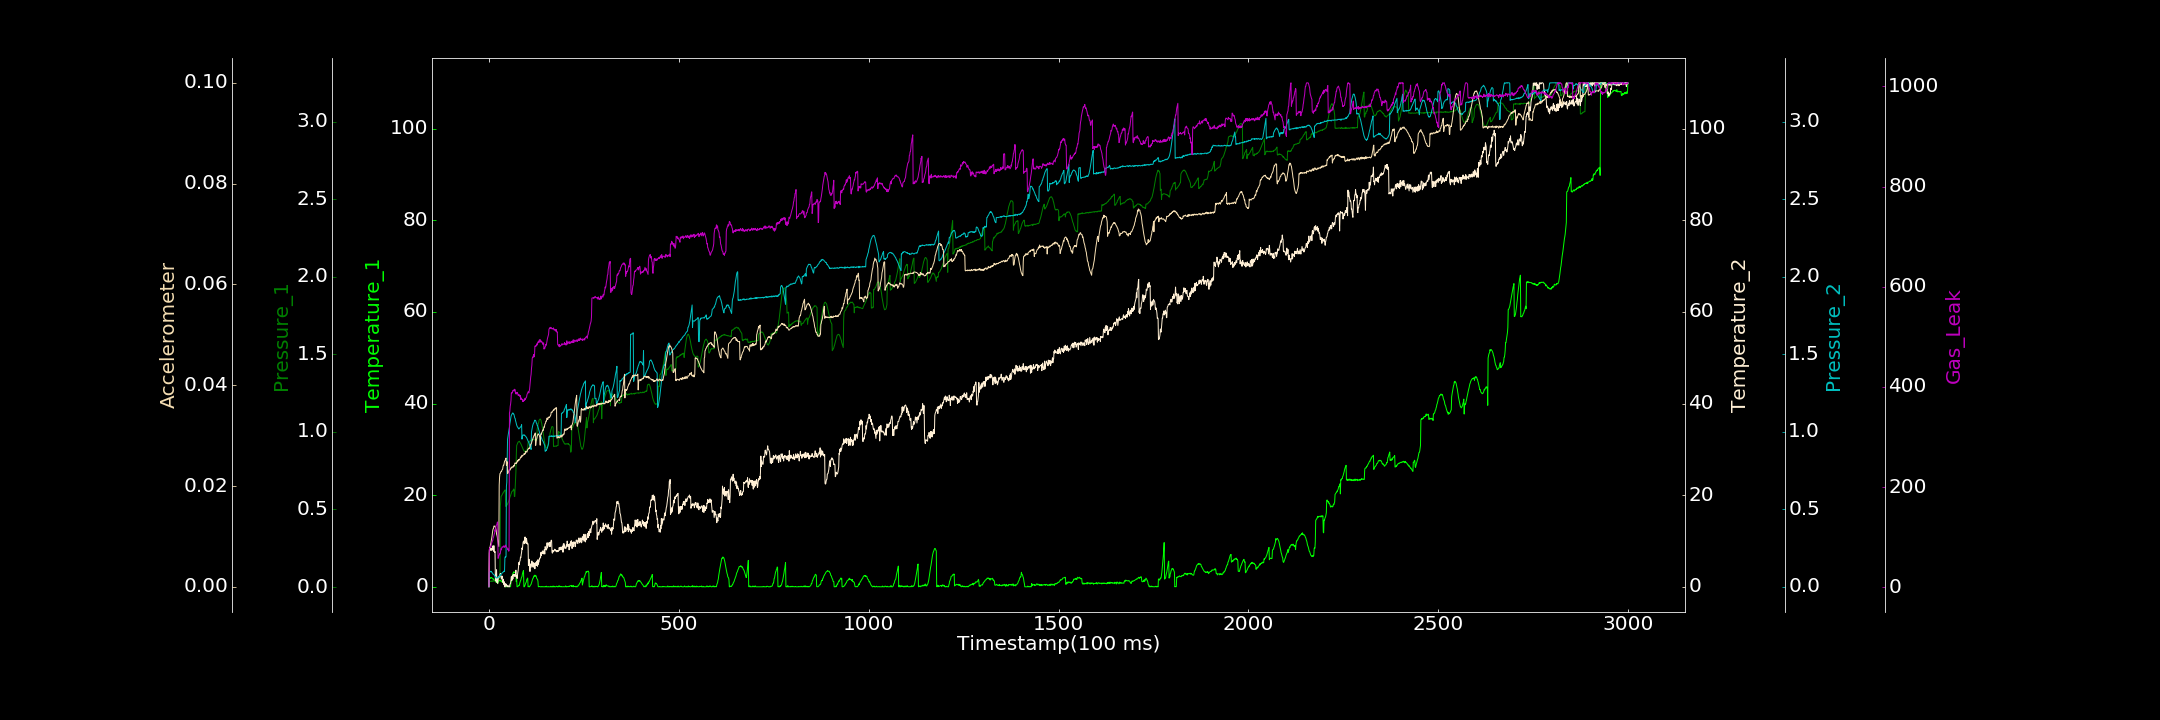

Source data for this figure (header and first rows):
0.000000000, 0.000000000, 0.001386548, 0.104684672, 0.000000000, 0.000000000, 1.175097926
1, 1.67, 0.03713, 7.312, 0.09261, 0.007331, 76.1
2, 1.939, 0.03784, 8.598, 0.09707, 0.007416, 78.84
3, 1.967, 0.03624, 7.973, 0.09543, 0.007928, 79.48
4, 1.837, 0.03579, 7.999, 0.1, 0.008331, 81.62
5, 1.949, 0.03818, 8.331, 0.09807, 0.008667, 80.68
6, 2.042, 0.03973, 8.002, 0.09956, 0.009112, 84.68
7, 1.944, 0.03577, 8.297, 0.09475, 0.009622, 88.13
8, 1.931, 0.03627, 7.981, 0.09149, 0.009983, 90.53
9, 1.864, 0.04065, 8.704, 0.08911, 0.01062, 92.59
10, 1.705, 0.03866, 8.931, 0.08487, 0.01115, 93.31
11, 1.695, 0.03588, 8.654, 0.08192, 0.0115, 99.26
12, 1.725, 0.04124, 7.768, 0.07895, 0.01157, 100
13, 1.509, 0.04249, 8.976, 0.07815, 0.01204, 103.4
14, 1.379, 0.03941, 7.946, 0.07515, 0.01205, 106.5
15, 1.368, 0.04154, 7.487, 0.07163, 0.01198, 108.8
16, 1.393, 0.0424, 7.693, 0.06703, 0.01204, 115.4
17, 1.099, 0.04535, 1.274, 0.06285, 0.01171, 112.2
18, 1.087, 0.0467, 2.567, 0.06344, 0.01154, 118.8
19, 0.9806, 0.04509, 1.725, 0.05714, 0.01122, 123.5
20, 1.048, 0.04484, 3.718, 0.05774, 0.01047, 124.4
21, 1, 0.04398, 0.9408, 0.05666, 0.01023, 125.8
22, 1.096, 0.04154, 1.767, 0.05804, 0.009907, 130.1
23, 0.7696, 0.04161, 0.6967, 0.05908, 0.009267, 130.4
24, 0.8359, 0.04914, 1.334, 0.06036, 0.008851, 57.96
25, 1.16, 0.04908, 1.998, 0.06377, 0.008538, 59.32
26, 1.363, 0.04924, 2.275, 0.06363, 0.007997, 62.75
27, 1.358, 0.05363, 2.173, 0.06941, 0.02018, 64.44
28, 1.336, 0.05502, 2.104, 0.06815, 0.0218, 67.04
29, 1.277, 0.056, 2.682, 0.07072, 0.02247, 66.38
30, 1.451, 0.5202, 2.907, 0.07685, 0.02251, 68.88
31, 1.357, 0.557, 2.432, 0.07454, 0.02275, 73.55
32, 1.201, 0.5844, 2.053, 0.08154, 0.02289, 77.66
33, 1.266, 0.587, 1.676, 0.0824, 0.02284, 75.08
34, 1.04, 0.5912, 2.337, 0.08764, 0.02314, 80.31
35, 1.028, 0.5952, 2.321, 0.08968, 0.02323, 80.95
36, 1.013, 0.6018, 1.894, 0.09189, 0.02331, 80.69
37, 1.002, 0.6034, 0.9219, 0.09357, 0.02386, 79.85
38, 0.7892, 0.6121, 1.614, 0.0975, 0.02412, 81.43
39, 0.6468, 0.6121, 0.5443, 0.09755, 0.0241, 83
40, 0.7279, 0.6149, 1.116, 0.1023, 0.02448, 82.18
41, 0.6223, 0.6227, 0.01192, 0.09989, 0.02488, 80.03
42, 0.6107, 0.6247, 0.000000000, 0.1864, 0.02501, 82.65
43, 0.3412, 0.6261, 0.000000000, 0.1938, 0.02514, 80.83
44, 0.000000000, 0.5196, 0.6884, 0.1911, 0.02535, 84.52
45, 0.000000000, 0.5206, 0.3465, 0.1944, 0.02554, 82.13
46, 0.09879, 0.5218, 0.5414, 0.6479, 0.02411, 80.29
47, 0.000000000, 0.5274, 0.08727, 0.6743, 0.02444, 79.9
48, 0.1129, 0.5303, 0.1431, 0.832, 0.02482, 78.34
49, 0.03416, 0.5356, 0.000000000, 0.9508, 0.02248, 76.2
50, 0.09932, 0.5406, 0.3355, 0.9684, 0.02254, 74.89
51, 0.000000000, 0.547, 0.1855, 0.9814, 0.02275, 76.75
52, 0.05087, 0.5518, 0.000000000, 1.001, 0.02282, 72.16
53, 0.1563, 0.5586, 0.000000000, 1.015, 0.02317, 73.36
54, 0.09017, 0.5681, 0.000000000, 1.03, 0.02328, 347.9
55, 0.02007, 0.5752, 0.4409, 1.051, 0.02314, 351.7
56, 0.000000000, 0.5848, 0.6755, 1.064, 0.02319, 361.6
57, 0.09825, 0.5883, 0.7702, 1.082, 0.02351, 365.5
58, 1.058, 0.5983, 1.448, 1.097, 0.02356, 372.6
59, 1.216, 0.6046, 2.209, 1.106, 0.02375, 388.2
60, 1.936, 0.6138, 1.383, 1.11, 0.02356, 388.5
... 2,939 more rows
